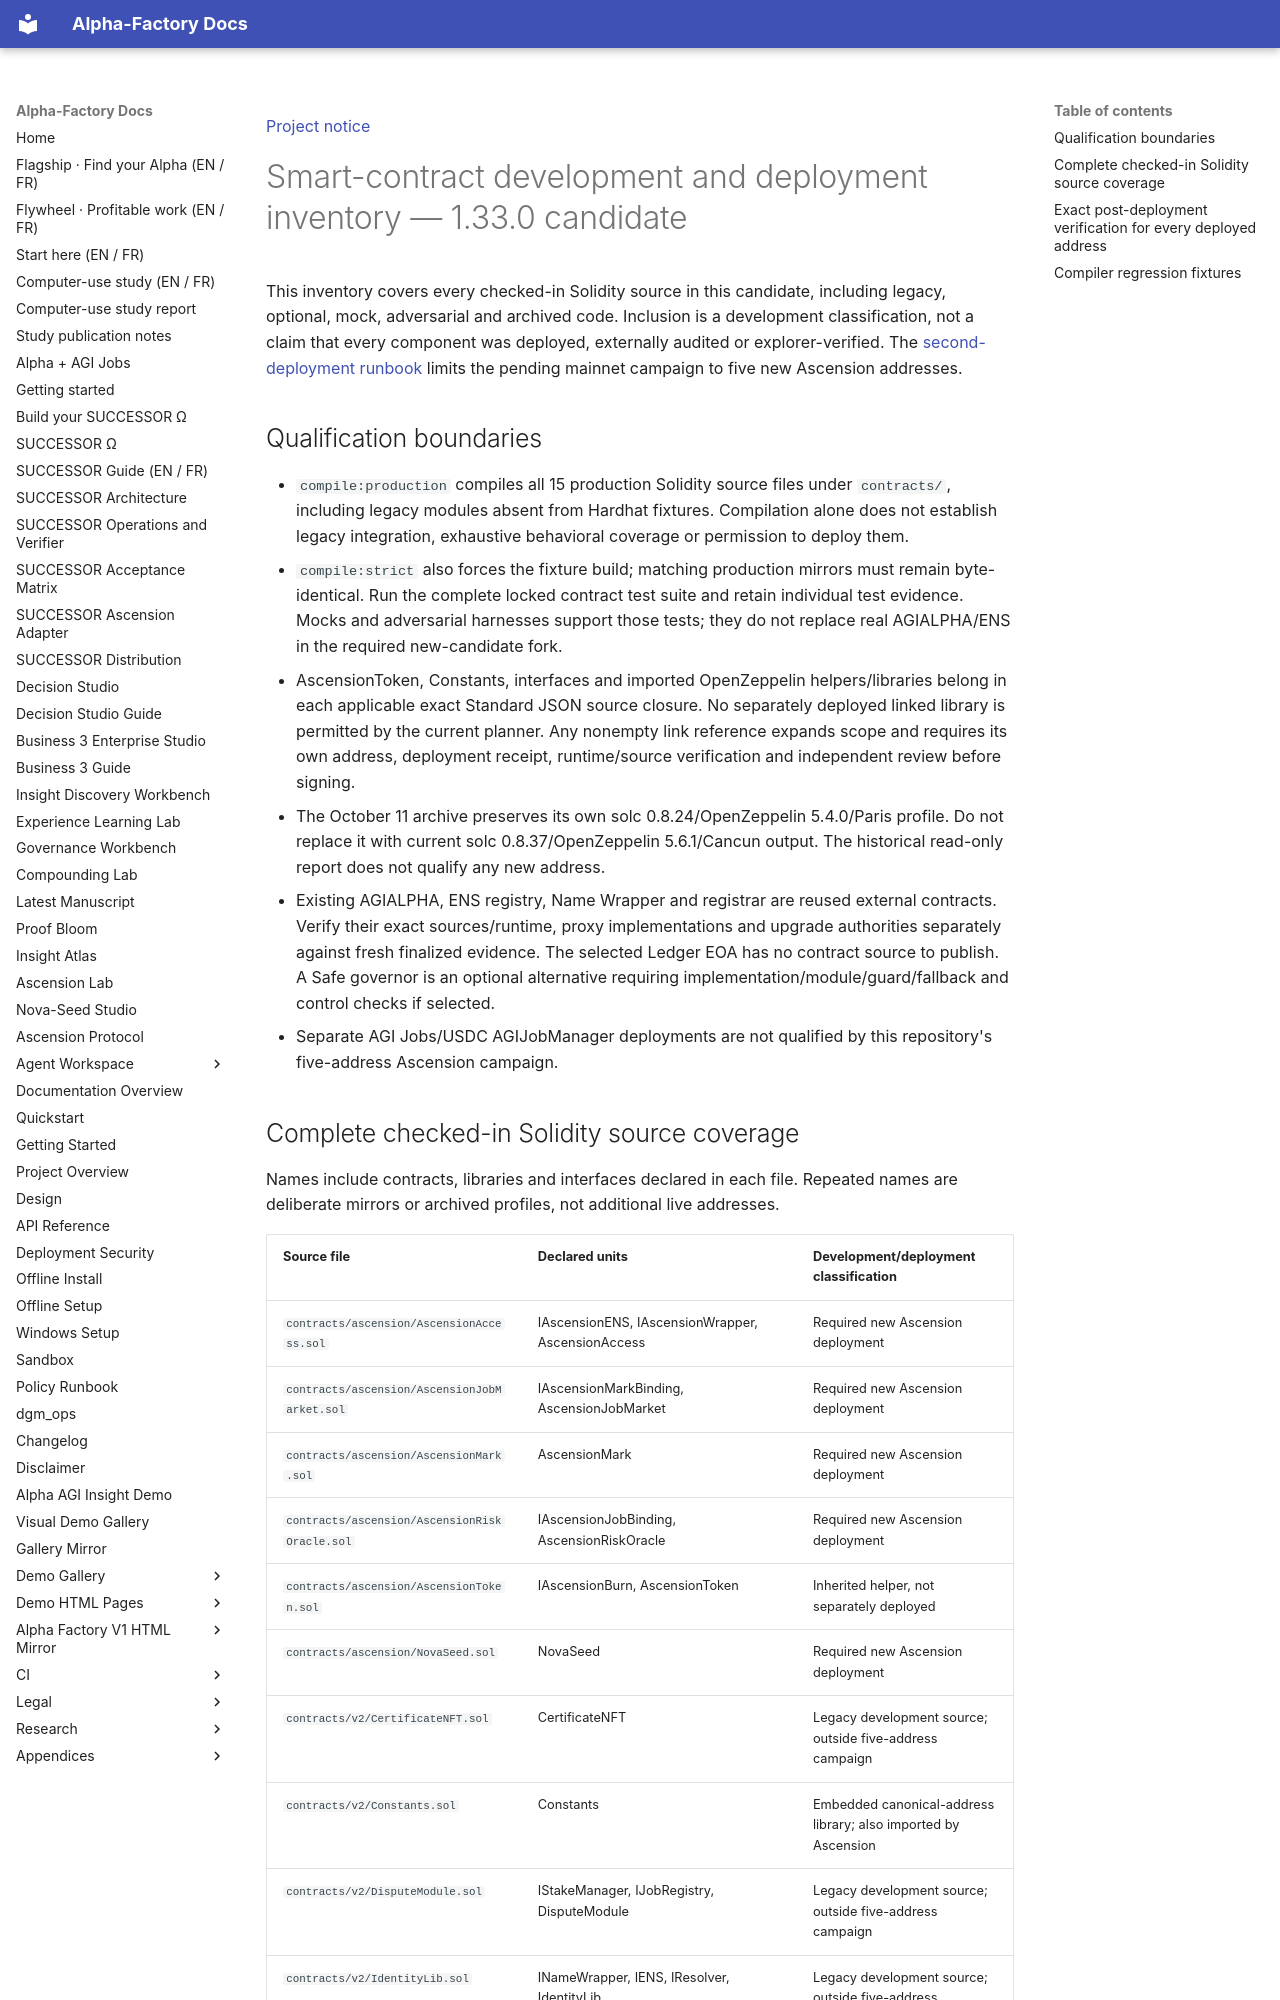

repository: MontrealAI/AGI-Alpha-Agent-v0 · page: agent/CONTRACT_INVENTORY/index.html · generator: mkdocs

[Project notice](../DISCLAIMER_SNIPPET.md)

# Smart-contract development and deployment inventory — 1.33.0 candidate

This inventory covers every checked-in Solidity source in this candidate, including
legacy, optional, mock, adversarial and archived code. Inclusion is a development
classification, not a claim that every component was deployed, externally audited
or explorer-verified. The [second-deployment runbook](SECOND_MAINNET_DEPLOYMENT.md)
limits the pending mainnet campaign to five new Ascension addresses.

## Qualification boundaries

- `compile:production` compiles all 15 production Solidity source files under
  `contracts/`, including legacy modules absent from Hardhat fixtures. Compilation
  alone does not establish legacy integration, exhaustive behavioral coverage or
  permission to deploy them.
- `compile:strict` also forces the fixture build; matching production mirrors must
  remain byte-identical. Run the complete locked contract test suite and retain
  individual test evidence. Mocks and adversarial harnesses support those tests;
  they do not replace real AGIALPHA/ENS in the required new-candidate fork.
- AscensionToken, Constants, interfaces and imported OpenZeppelin helpers/libraries
  belong in each applicable exact Standard JSON source closure. No separately
  deployed linked library is permitted by the current planner. Any nonempty link
  reference expands scope and requires its own address, deployment receipt,
  runtime/source verification and independent review before signing.
- The October 11 archive preserves its own solc 0.8.24/OpenZeppelin 5.4.0/Paris
  profile. Do not replace it with current solc 0.8.37/OpenZeppelin 5.6.1/Cancun
  output. The historical read-only report does not qualify any new address.
- Existing AGIALPHA, ENS registry, Name Wrapper and registrar are reused external
  contracts. Verify their exact sources/runtime, proxy implementations and upgrade
  authorities separately against fresh finalized evidence. The selected Ledger
  EOA has no contract source to publish. A Safe governor is an optional alternative
  requiring implementation/module/guard/fallback and control checks if selected.
- Separate AGI Jobs/USDC AGIJobManager deployments are not qualified by this
  repository's five-address Ascension campaign.
